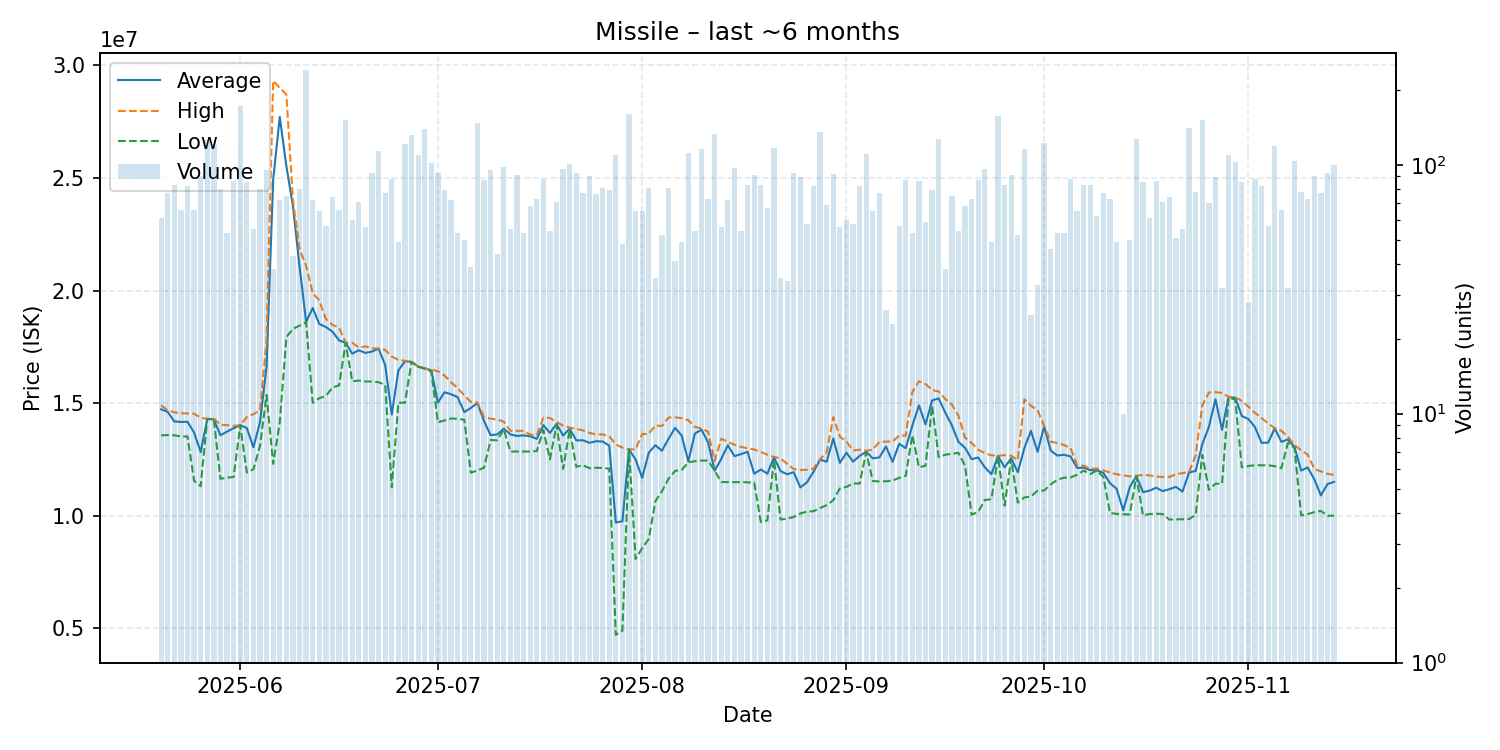

The data file committed next to this chart (first rows):
date, average, highest, lowest, order_count, volume
2025-05-20, 14724754, 14900000, 13570000, 20, 61
2025-05-21, 14609610, 14680000, 13580000, 22, 77
2025-05-22, 14185783, 14590000, 13570000, 23, 83
2025-05-23, 14164242, 14550000, 13520000, 19, 66
2025-05-24, 14171463, 14540000, 13520000, 22, 82
2025-05-25, 13691970, 14530000, 11550000, 22, 66
2025-05-26, 12823111, 14350000, 11310000, 35, 90
2025-05-27, 14300000, 14300000, 14300000, 35, 126
2025-05-28, 14280000, 14310000, 14265000, 31, 120
2025-05-29, 13571375, 14040000, 11640000, 30, 80
2025-05-30, 13735472, 14020000, 11690000, 21, 53
2025-05-31, 13887326, 13990000, 11720000, 23, 86
2025-06-01, 14020000, 14020000, 14020000, 55, 172
2025-06-02, 13894588, 14380000, 11920000, 26, 85
2025-06-03, 13034909, 14510000, 12060000, 17, 55
2025-06-04, 14149875, 14680000, 13095000, 26, 80
2025-06-05, 16634842, 17790000, 15360000, 32, 95
2025-06-06, 24916842, 29320000, 12300000, 15, 38
2025-06-07, 27713194, 29000000, 14130000, 28, 72
2025-06-08, 25532533, 28710000, 17930000, 31, 75
2025-06-09, 23753256, 24040000, 18300000, 16, 43
2025-06-10, 21076125, 21850000, 18440000, 24, 80
2025-06-11, 18610000, 21100000, 18590000, 43, 240
2025-06-12, 19224306, 19890000, 15020000, 26, 72
2025-06-13, 18515846, 19560000, 15220000, 25, 65
2025-06-14, 18379825, 18740000, 15320000, 17, 57
2025-06-15, 18172568, 18470000, 15690000, 24, 74
2025-06-16, 17788182, 18360000, 15790000, 27, 66
2025-06-17, 17680000, 17680000, 17680000, 44, 151
2025-06-18, 17197500, 17680000, 15970000, 19, 60
2025-06-19, 17348169, 17470000, 16000000, 22, 71
2025-06-20, 17229464, 17520000, 15960000, 19, 56
2025-06-21, 17290323, 17430000, 15960000, 31, 93
2025-06-22, 17420000, 17430000, 15930000, 31, 114
2025-06-23, 16686494, 17360000, 15810000, 19, 77
2025-06-24, 14492841, 17070000, 11260000, 23, 88
2025-06-25, 16450408, 16920000, 15020000, 19, 49
2025-06-26, 16860000, 16880000, 15020000, 37, 121
2025-06-27, 16830000, 16830000, 16830000, 29, 132
2025-06-28, 16620000, 16630000, 16620000, 36, 110
2025-06-29, 16540000, 16540000, 16535000, 36, 139
2025-06-30, 16450000, 16500000, 16410000, 38, 102
2025-07-01, 15024086, 16410000, 14150000, 28, 93
2025-07-02, 15482152, 16230000, 14230000, 30, 79
2025-07-03, 15396806, 15930000, 14320000, 25, 72
2025-07-04, 15264151, 15665000, 14300000, 22, 53
2025-07-05, 14599600, 15340000, 14265000, 21, 50
2025-07-06, 14785641, 15050000, 11910000, 19, 39
2025-07-07, 15000000, 15030000, 12010000, 39, 147
2025-07-08, 14203448, 14385000, 12130000, 27, 87
2025-07-09, 13578632, 14310000, 13360000, 28, 95
2025-07-10, 13607045, 14270000, 13350000, 16, 44
2025-07-11, 13865408, 14180000, 13840000, 32, 98
2025-07-12, 13608727, 13770000, 12850000, 23, 55
2025-07-13, 13543077, 13770000, 12850000, 30, 91
2025-07-14, 13568113, 13770000, 12850000, 17, 53
2025-07-15, 13527059, 13600000, 12850000, 22, 68
2025-07-16, 13412603, 13580000, 12870000, 32, 73
2025-07-17, 14024545, 14360000, 13810000, 30, 88
2025-07-18, 13675185, 14340000, 12500000, 23, 54
... 119 more rows
